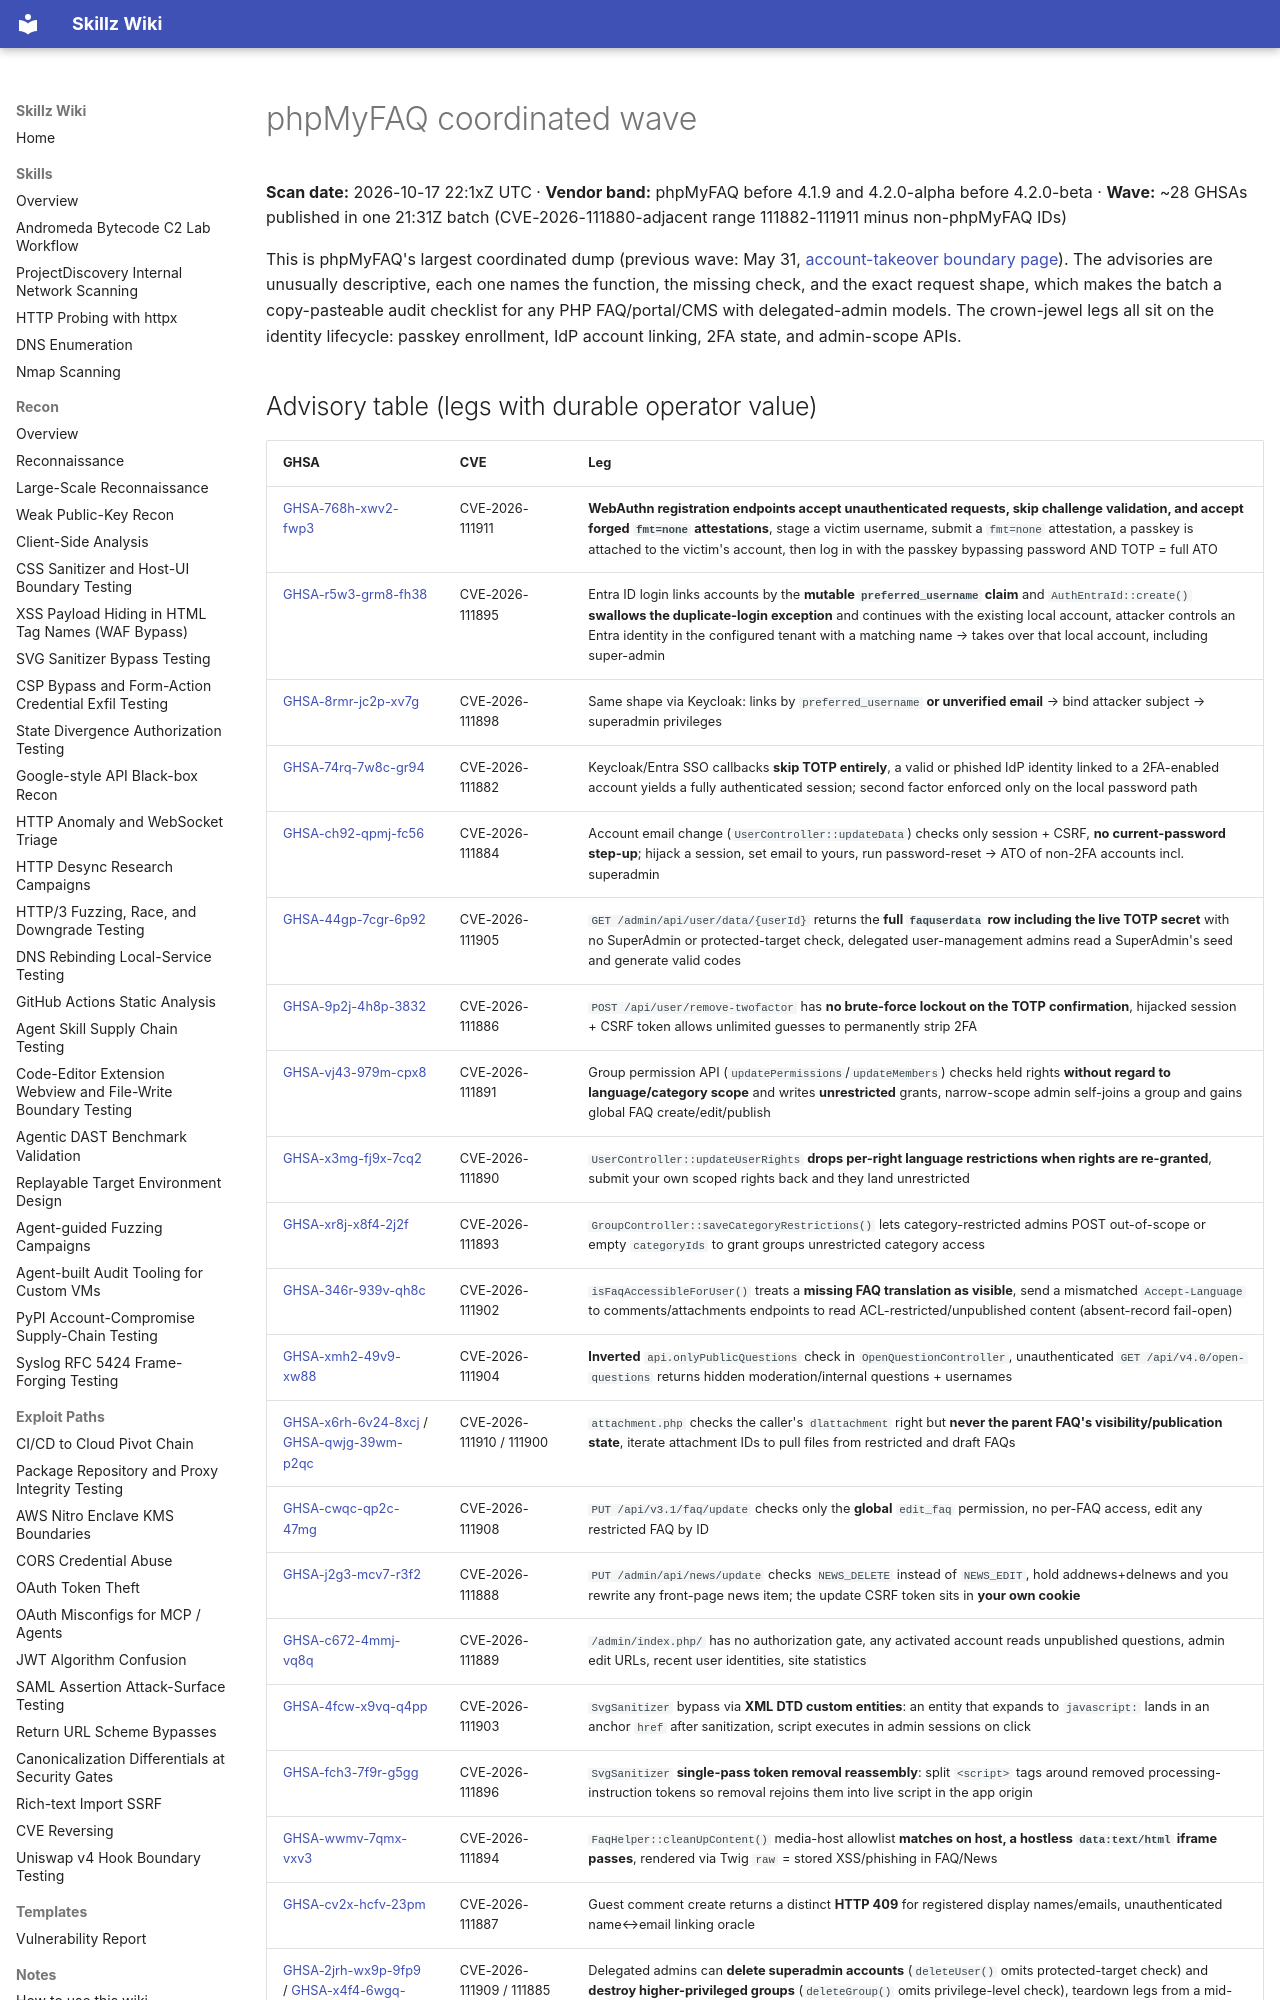

repository: bastet-ai/skillz-wiki · page: alerts/2026-10-17-phpmyfaq-coordinated-wave-webauthn-fmt-none-passkey-ato-mutable-claim-idp-linking-totp-secret-read-and-scope-drop-privilege-ghsa/index.html · generator: mkdocs

# phpMyFAQ coordinated wave

**Scan date:** 2026-10-17 22:1xZ UTC · **Vendor band:** phpMyFAQ before 4.1.9 and 4.2.0-alpha before 4.2.0-beta · **Wave:** ~28 GHSAs published in one 21:31Z batch (CVE-2026-111880-adjacent range 111882-111911 minus non-phpMyFAQ IDs)

This is phpMyFAQ's largest coordinated dump (previous wave: May 31, [account-takeover boundary page](2026-05-31-phpmyfaq-account-takeover-boundary-ghsa.md)). The advisories are unusually descriptive, each one names the function, the missing check, and the exact request shape, which makes the batch a copy-pasteable audit checklist for any PHP FAQ/portal/CMS with delegated-admin models. The crown-jewel legs all sit on the identity lifecycle: passkey enrollment, IdP account linking, 2FA state, and admin-scope APIs.
